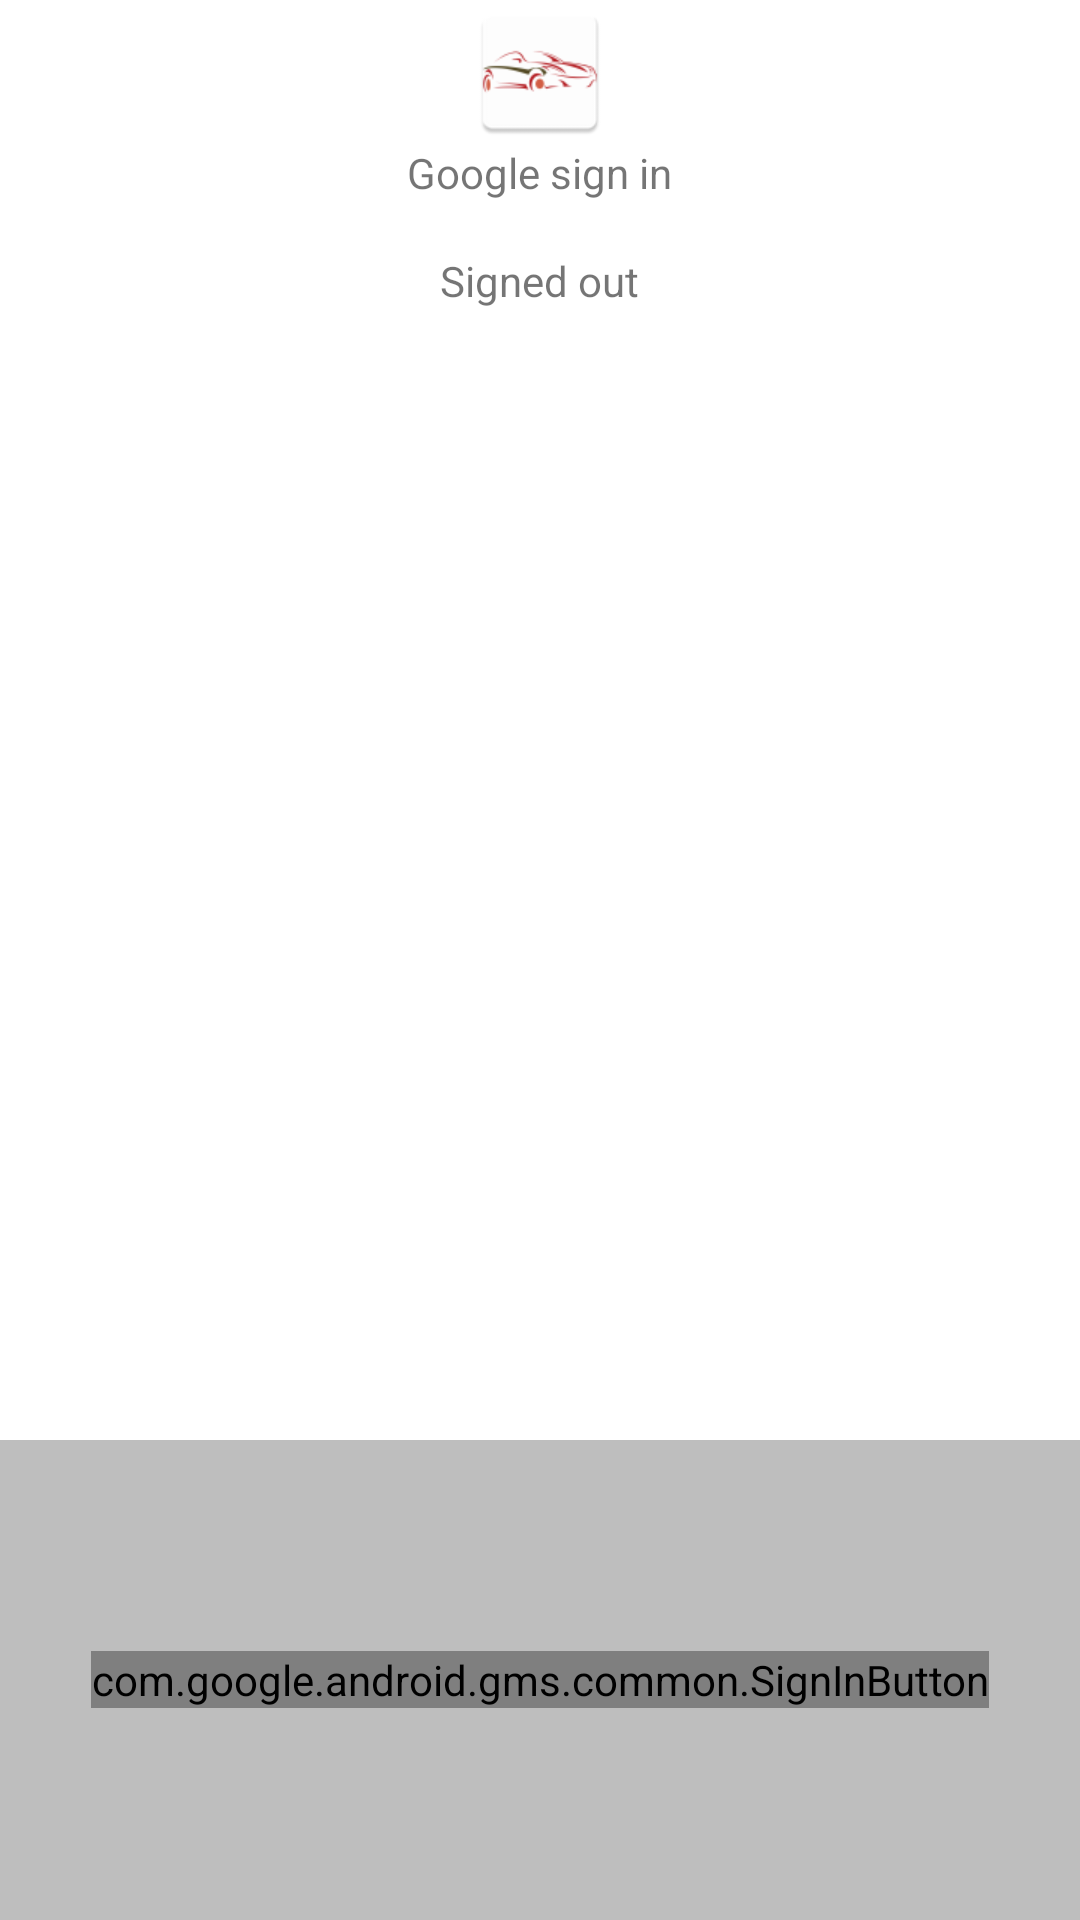

Write the Android layout XML for this screen, with the resource values it uses.
<!-- AndroidManifest.xml: application theme Theme.Transparent -->
<!-- res/layout/activity_google.xml -->
<layout xmlns:android="http://schemas.android.com/apk/res/android"
    xmlns:tools="http://schemas.android.com/tools">

    <LinearLayout
        android:id="@+id/main_layout"
        android:layout_width="match_parent"
        android:layout_height="match_parent"
        android:background="@color/white"
        android:orientation="vertical"
        android:weightSum="4">

        <LinearLayout
            android:layout_width="match_parent"
            android:layout_height="@dimen/spacing_invisible"
            android:layout_weight="3"
            android:gravity="center_horizontal"
            android:orientation="vertical">

            <ImageView
                android:id="@+id/google_icon"
                android:layout_width="wrap_content"
                android:layout_height="wrap_content"
                android:contentDescription="@string/app_name"
                android:src="@drawable/img_splash_logo" />

            <TextView
                android:id="@+id/title_text"
                android:layout_width="wrap_content"
                android:layout_height="wrap_content"
                android:layout_marginBottom="@dimen/spacing_large"
                android:text="@string/copy.google_sign_in" />

            <TextView
                android:id="@+id/status"
                android:layout_width="wrap_content"
                android:layout_height="wrap_content"
                android:text="Signed out" />

            <TextView
                android:id="@+id/detail"
                android:layout_width="wrap_content"
                android:layout_height="wrap_content"
                tools:text="Firebase User ID: 123456789abc" />

        </LinearLayout>


        <RelativeLayout
            android:layout_width="fill_parent"
            android:layout_height="0dp"
            android:layout_weight="1"
            android:background="@color/gray_light_third">

            <com.google.android.gms.common.SignInButton
                android:id="@+id/sign_in_button"
                android:layout_width="wrap_content"
                android:layout_height="wrap_content"
                android:layout_centerInParent="true"
                android:visibility="visible"
                tools:visibility="gone" />

            <LinearLayout
                android:id="@+id/sign_out_and_disconnect"
                android:layout_width="fill_parent"
                android:layout_height="wrap_content"
                android:layout_centerInParent="true"
                android:orientation="horizontal"
                android:paddingLeft="16dp"
                android:paddingRight="16dp"
                android:visibility="gone"
                tools:visibility="visible">

                <Button
                    android:id="@+id/sign_out_button"
                    style="@style/style_primary_button"
                    android:layout_width="0dp"
                    android:layout_height="wrap_content"
                    android:layout_weight="1"
                    android:text="Sign out" />

                <Button
                    android:id="@+id/disconnect_button"
                    style="@style/style_primary_button"
                    android:layout_width="0dp"
                    android:layout_height="wrap_content"
                    android:layout_weight="1"
                    android:text="Disconnect" />
            </LinearLayout>

        </RelativeLayout>

    </LinearLayout>
</layout>
<!-- resources referenced by this layout -->
<resources>
  <color name="gray_light_third">#BEBEBE</color>
  <color name="white">#FFFFFF</color>
  <dimen name="spacing_invisible">0dp</dimen>
  <dimen name="spacing_large">12dp</dimen>
  <!-- drawable img_splash_logo: png bitmap (drawable-hdpi, 2316 bytes) -->
  <string name="app_name">Car Encyclopedia</string>
  <string name="copy.google_sign_in">Google sign in</string>
  <style name="style_primary_button">
          <item name="android:textSize">@dimen/font_large</item>
          <item name="android:textColor">@android:color/white</item>
          <item name="android:background">@drawable/bg_button_blue_primary</item>
          <item name="android:textAllCaps">false</item>
          <item name="android:filterTouchesWhenObscured">true</item>
          <item name="android:gravity">center</item>
      </style>
  <style name="Theme.Transparent" parent="Theme.AppCompat.Light.NoActionBar">
          <item name="android:windowIsTranslucent">true</item>
          <item name="android:windowBackground">@android:color/transparent</item>
          <item name="android:windowContentOverlay">@null</item>
          <item name="android:windowNoTitle">true</item>
          <item name="android:backgroundDimEnabled">false</item>
          <item name="android:windowFullscreen">true</item>
          <item name="android:windowActionBar">false</item>
          <item name="android:soundEffectsEnabled">false</item>
      </style>
  <dimen name="font_large">16sp</dimen>
  <!-- drawable bg_button_blue_primary (drawable) -->
  <?xml version="1.0" encoding="utf-8"?>
  <selector xmlns:android="http://schemas.android.com/apk/res/android">
      <item android:state_pressed="true">
          <shape android:shape="rectangle">
              <solid android:color="@color/blue_secondary" />
          </shape>
      </item>
      <item android:state_focused="true">
          <shape android:shape="rectangle">
              <solid android:color="@color/blue_primary" />
              <corners android:radius="@dimen/spacing_xxxxlarge" />
          </shape>
      </item>
      <item android:state_enabled="false">
          <shape android:shape="rectangle">
              <solid android:color="@color/gray_disable" />
              <corners android:radius="@dimen/spacing_xxxxlarge" />
          </shape>
      </item>
      <item>
          <shape android:shape="rectangle">
              <solid android:color="@color/blue_primary" />
          </shape>
      </item>
  </selector>
  <color name="blue_secondary">#44B8DB</color>
  <color name="blue_primary">#278BAC</color>
  <dimen name="spacing_xxxxlarge">40dp</dimen>
  <color name="gray_disable">#D8D8D8</color>
</resources>
